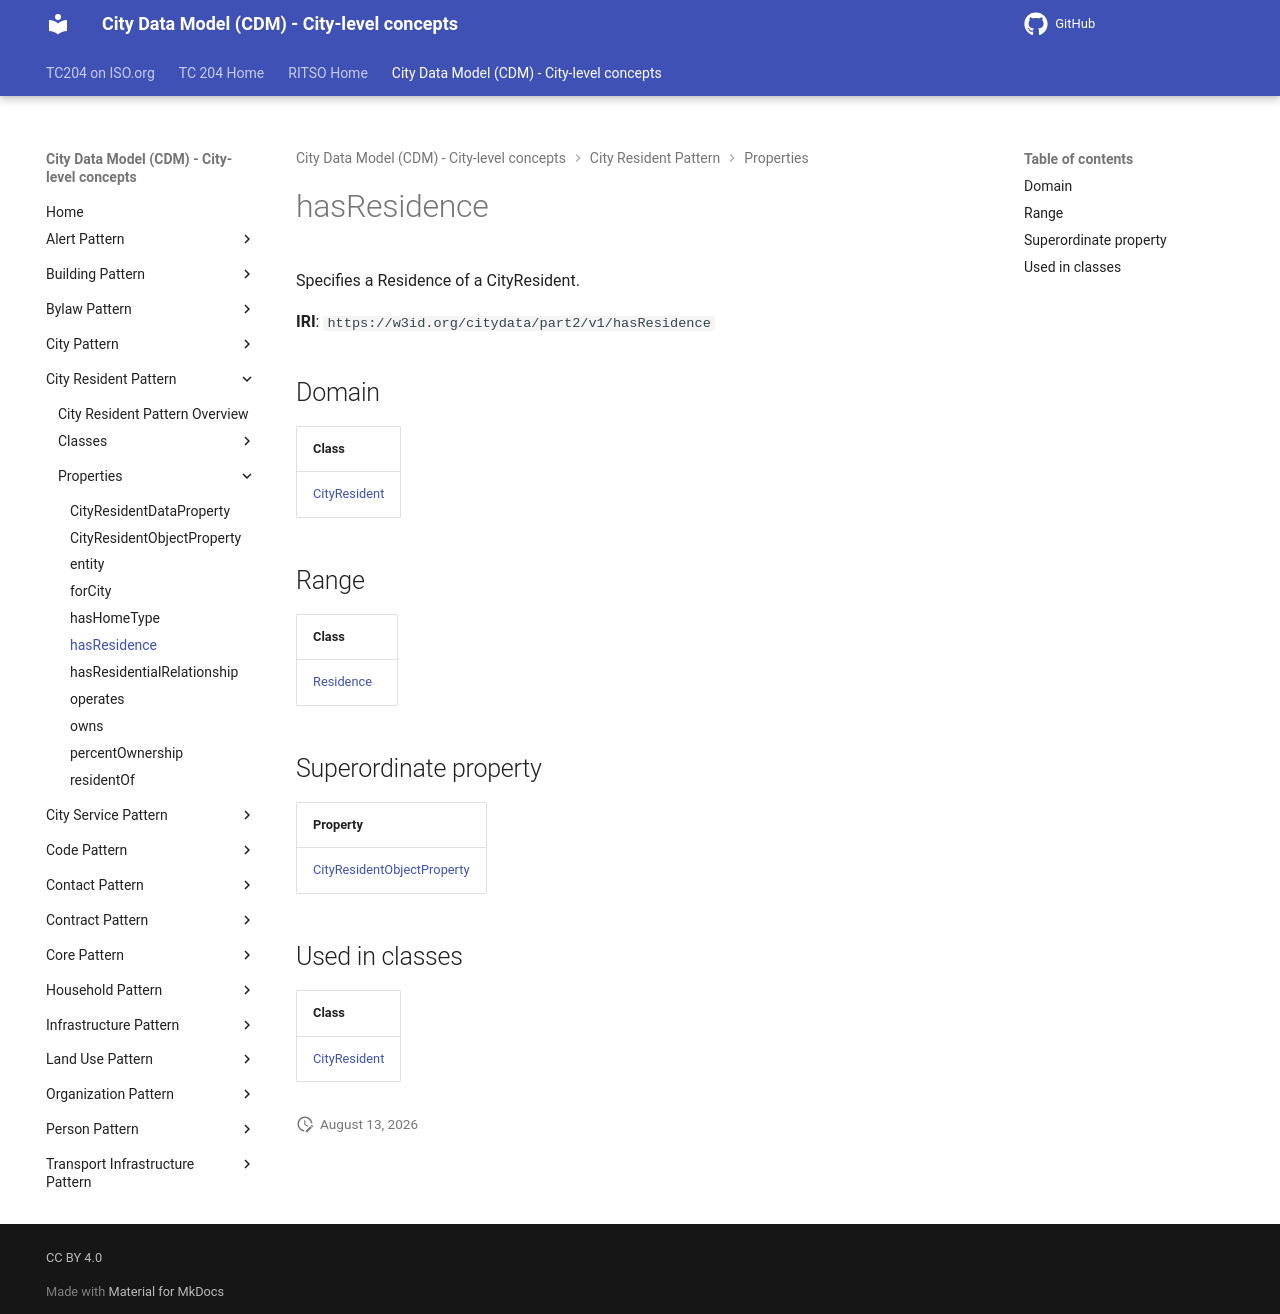

repository: ISO-TC204/ontology-cdm-p2 · page: v1.3.2-alpha.1/properties/hasResidence/index.html · generator: mkdocs

# hasResidence

Specifies a Residence of a CityResident.

**IRI**: `https://w3id.org/citydata/part2/v1/hasResidence`

## Domain

| Class |
|-------|
| [CityResident](../classes/CityResident.md) |

## Range

| Class |
|-------|
| [Residence](../classes/Residence.md) |

## Superordinate property

| Property |
|-------|
| [CityResidentObjectProperty](CityResidentObjectProperty.md) |

## Used in classes

| Class |
|-------|
| [CityResident](../classes/CityResident.md) |
